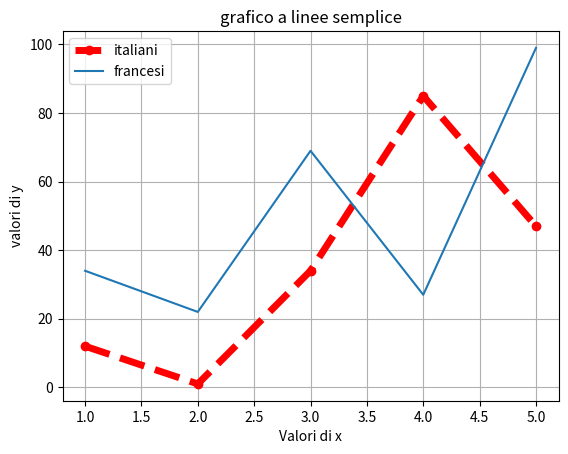

Here is the Python script that generated this plot:
import matplotlib.pyplot as plt

#dati del grafico

x = [1, 2, 3, 4, 5]
y1 = [12, 1, 34, 85, 47]
y2 = [34, 22, 69, 27, 99]


#crea il grafico a linee
plt.plot(x,y1, label="italiani", color="red", linewidth=5, linestyle="--", marker="o")
plt.plot(x,y2, label="francesi")


plt.title("grafico a linee semplice")

plt.xlabel("Valori di x")
plt.ylabel("valori di y")
plt.grid() #serve per creare la griglia
plt.legend()

plt.show()